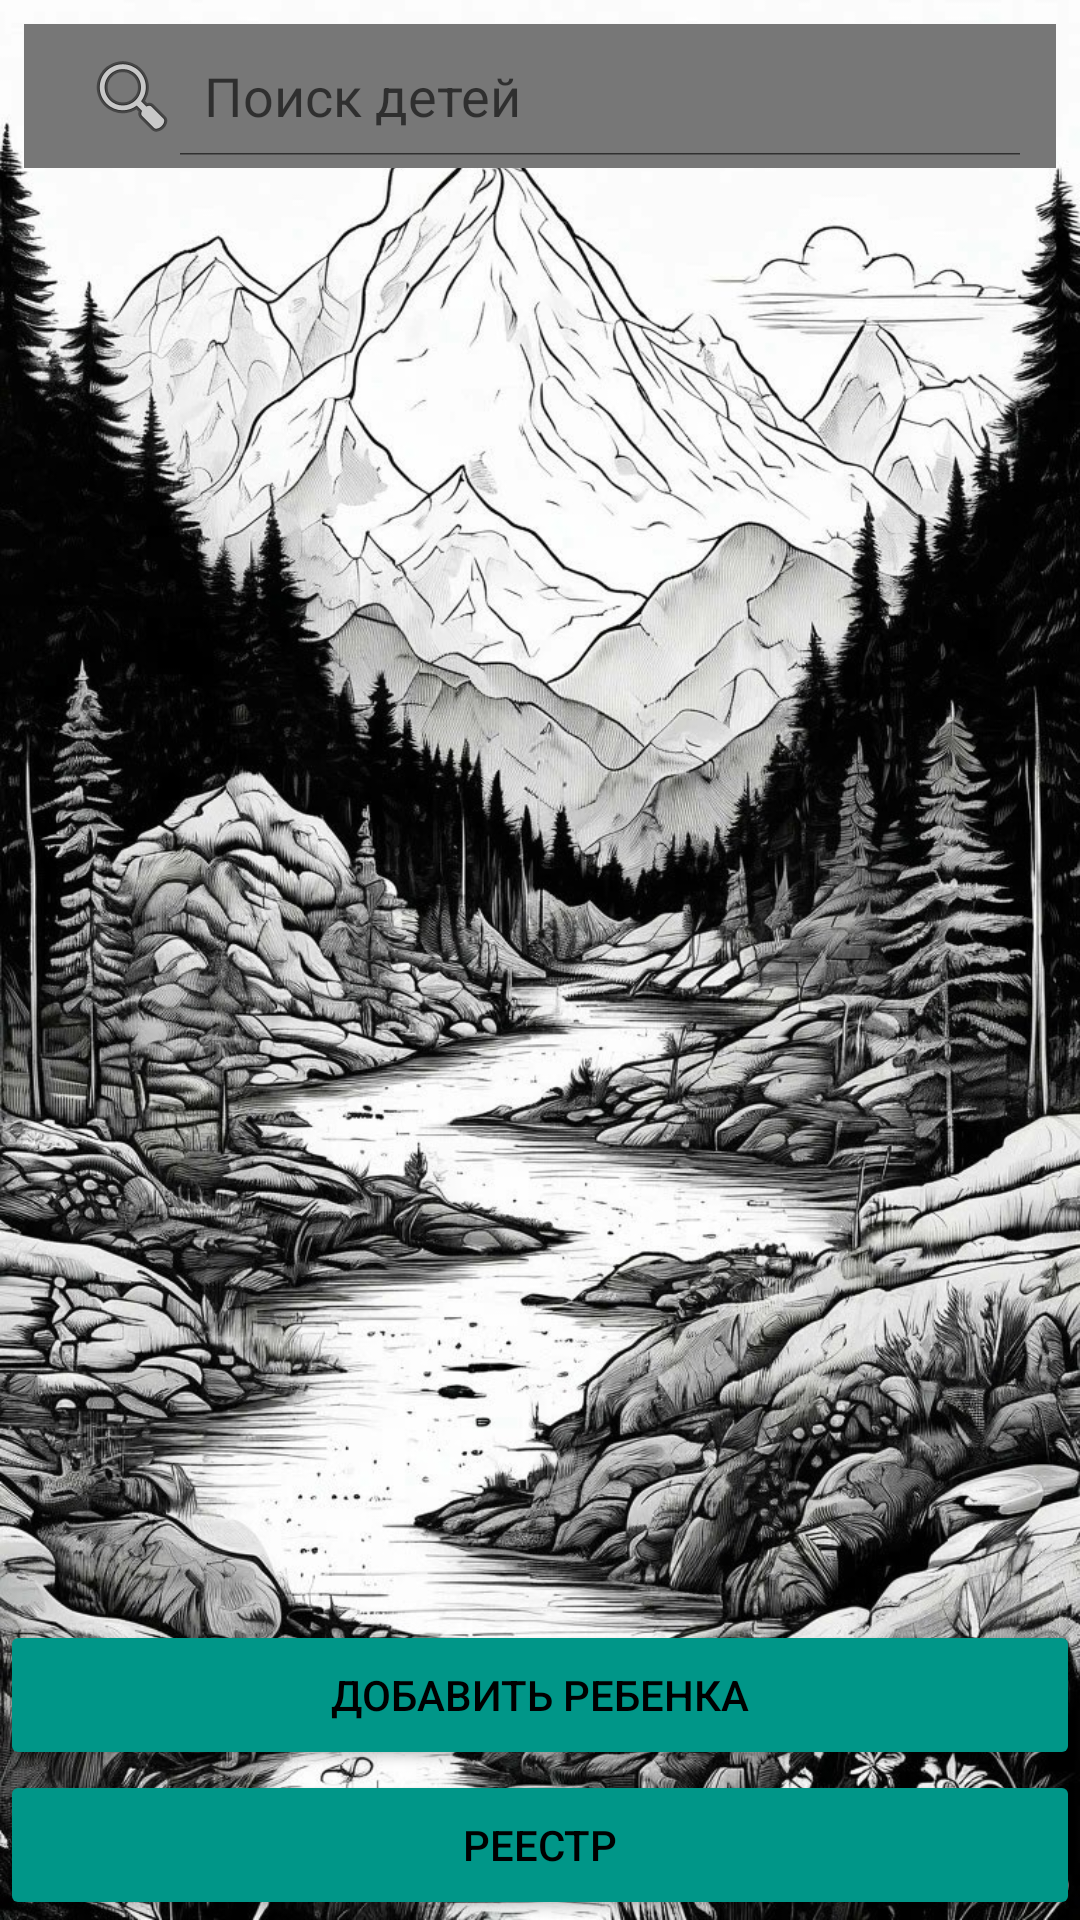

Reconstruct the res/layout file that produces this screen, plus the resources it refers to.
<!-- AndroidManifest.xml: application theme Theme.AppCompat.DayNight.DarkActionBar -->
<!-- res/layout/activity_info.xml -->
<?xml version="1.0" encoding="utf-8"?>
<androidx.constraintlayout.widget.ConstraintLayout xmlns:android="http://schemas.android.com/apk/res/android"
    xmlns:app="http://schemas.android.com/apk/res-auto"
    xmlns:tools="http://schemas.android.com/tools"
    android:layout_width="match_parent"
    android:layout_height="match_parent"
    android:background="@drawable/fon"
    tools:context=".vojat.ActivityInfo">

    <SearchView
        android:id="@+id/searchViewChildVoj"
        android:layout_width="0dp"
        android:layout_height="wrap_content"
        android:layout_margin="8dp"
        android:background="#777777"
        android:backgroundTint="#777777"
        android:iconifiedByDefault="false"
        android:padding="4dp"
        android:queryHint="Поиск детей"
        android:searchHintIcon="@android:drawable/ic_menu_search"
        android:searchIcon="@android:drawable/ic_menu_search"
        app:circularflow_angles="8dp"
        app:iconifiedByDefault="false"
        app:layout_constraintEnd_toEndOf="parent"
        app:layout_constraintHorizontal_bias="1.0"
        app:layout_constraintStart_toStartOf="parent"
        app:layout_constraintTop_toTopOf="parent"
        app:queryHint="Поиск" />

    <Button
        android:id="@+id/bnReestred"
        android:layout_width="0dp"
        android:layout_height="50dp"
        android:backgroundTint="#009688"
        android:text="Реестр"
        android:textColor="#000000"
        app:layout_constraintBottom_toBottomOf="parent"
        app:layout_constraintEnd_toEndOf="parent"
        app:layout_constraintHorizontal_bias="1.0"
        app:layout_constraintStart_toStartOf="parent" />

    <androidx.recyclerview.widget.RecyclerView
        android:id="@+id/rvInfo"
        android:layout_width="0dp"
        android:layout_height="0dp"
        app:layout_constraintBottom_toTopOf="@+id/buttonAdd"
        app:layout_constraintEnd_toEndOf="parent"
        app:layout_constraintStart_toStartOf="parent"
        app:layout_constraintTop_toBottomOf="@+id/tvNomerOtrid" />

    <Button
        android:id="@+id/buttonAdd"
        android:layout_width="0dp"
        android:layout_height="50dp"
        android:backgroundTint="#009688"
        android:text="Добавить ребенка"
        android:textColor="#000000"
        app:layout_constraintBottom_toTopOf="@+id/bnReestred"
        app:layout_constraintEnd_toEndOf="parent"
        app:layout_constraintStart_toStartOf="parent" />

    <TextView
        android:id="@+id/tvNomerOtrid"
        android:layout_width="0dp"
        android:layout_height="30dp"
        android:layout_margin="8dp"
        android:fontFamily="casual"
        android:gravity="center"
        android:textColor="#000000"
        android:textSize="20sp"
        app:layout_constraintEnd_toEndOf="parent"
        app:layout_constraintStart_toStartOf="parent"
        app:layout_constraintTop_toBottomOf="@+id/searchViewChildVoj" />

</androidx.constraintlayout.widget.ConstraintLayout>
<!-- resources referenced by this layout -->
<resources>
  <!-- drawable fon: jpg bitmap (drawable, 533600 bytes) -->
</resources>
